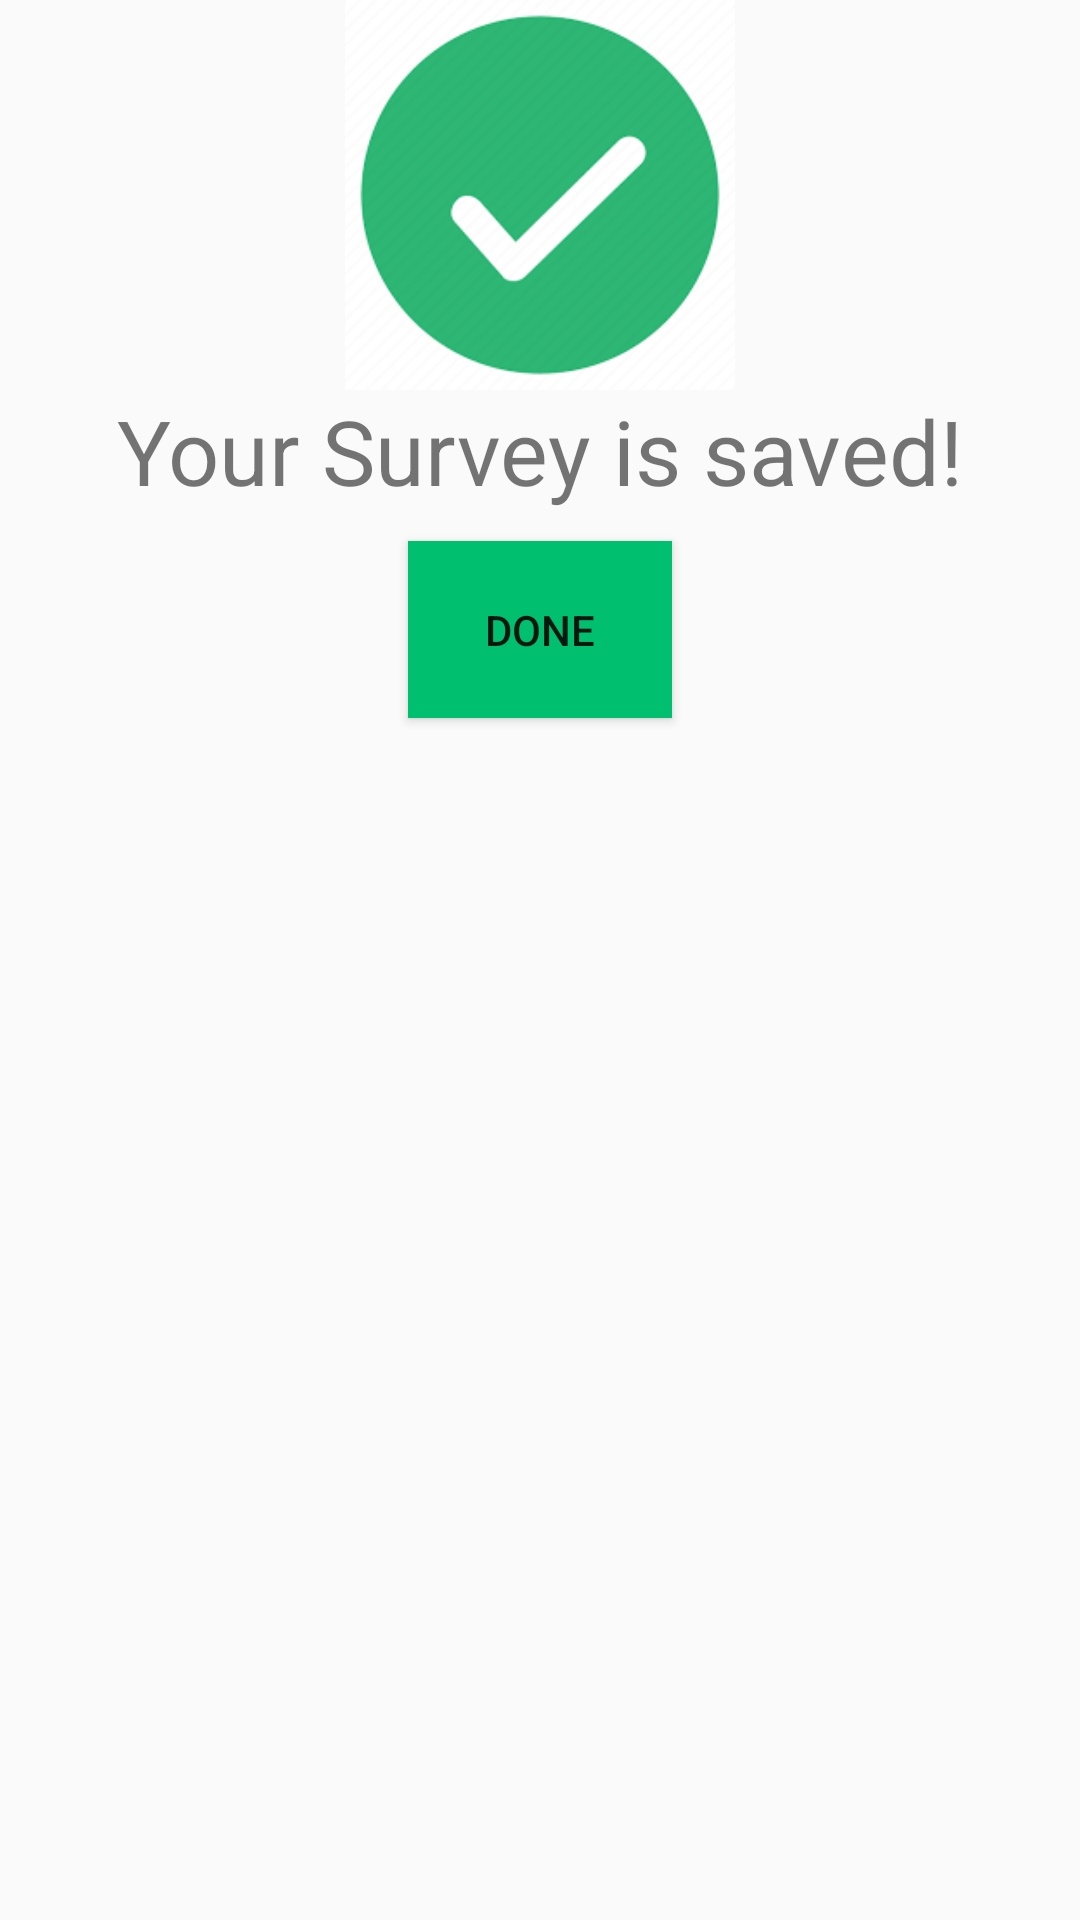

Reconstruct the res/layout file that produces this screen, plus the resources it refers to.
<!-- AndroidManifest.xml: application theme Theme.FirstApp -->
<!-- res/layout/savesurvey.xml -->
<?xml version="1.0" encoding="utf-8"?>
<androidx.appcompat.widget.LinearLayoutCompat xmlns:android="http://schemas.android.com/apk/res/android"
    xmlns:app="http://schemas.android.com/apk/res-auto"
    android:layout_width="match_parent"
    android:layout_height="250dp"
    android:orientation="vertical">

    <ImageView
        android:id="@+id/imageView"
        android:layout_width="130dp"
        android:layout_height="130dp"
        app:srcCompat="@drawable/download"
        android:layout_gravity="center"
        />

    <TextView
        android:layout_width="wrap_content"
        android:layout_height="wrap_content"
    android:text="Your Survey is saved!"
        android:layout_gravity="center"
        android:textSize="30dp"

        />
    <Button
        android:id="@+id/done"
        android:layout_width="wrap_content"
        android:layout_height="wrap_content"
        android:layout_gravity="center"
        android:text="done"
        android:background="@color/green"
        android:padding="20dp"
        android:layout_marginTop="10dp"
        />
</androidx.appcompat.widget.LinearLayoutCompat>
<!-- resources referenced by this layout -->
<resources>
  <color name="green">#00BF6F</color>
  <!-- drawable download: png bitmap (drawable, 4924 bytes) -->
  <style name="Theme.FirstApp" parent="Theme.AppCompat.DayNight.DarkActionBar">
          
          <item name="colorPrimary">@color/green</item>
          <item name="colorPrimaryVariant">@color/green</item>
          <item name="colorOnPrimary">@color/white</item>
          
          <item name="colorSecondary">@color/teal_200</item>
          <item name="colorSecondaryVariant">@color/teal_700</item>
          <item name="colorOnSecondary">@color/black</item>
          
          <item name="android:statusBarColor" tools:targetApi="l">?attr/colorPrimaryVariant</item>
          
      </style>
  <color name="white">#FFFFFFFF</color>
  <color name="teal_200">#FF03DAC5</color>
  <color name="teal_700">#FF018786</color>
  <color name="black">#FF000000</color>
</resources>
